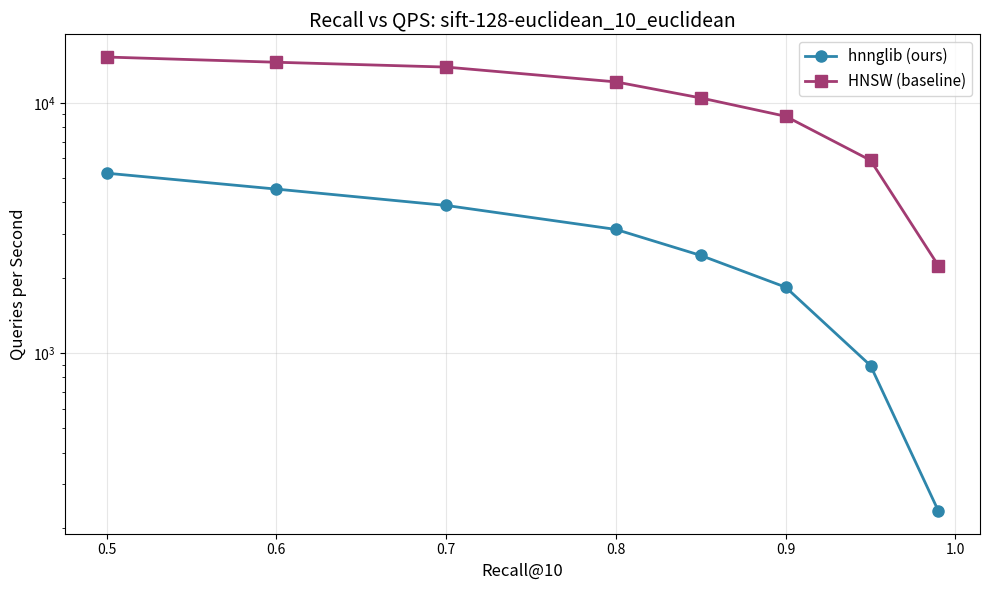
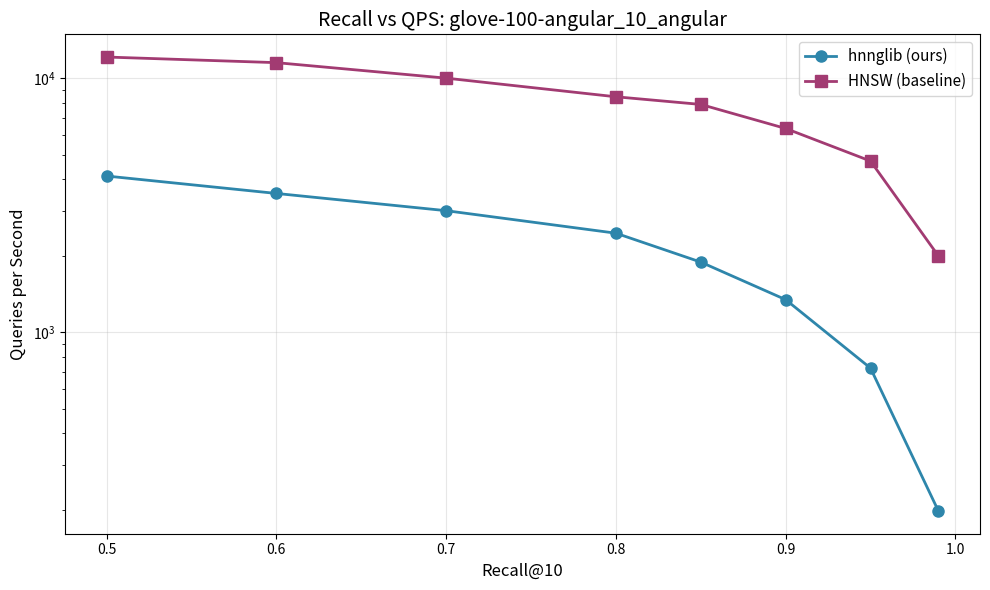
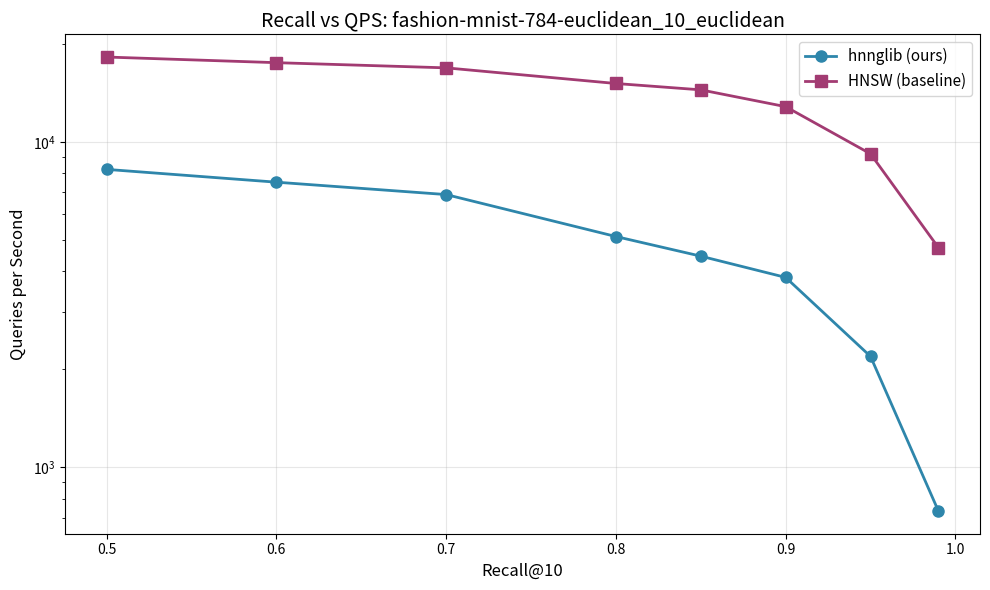

Generate these figures, in order, with matplotlib:
#!/usr/bin/env python3
"""
Simulated ann-benchmarks results for hnnglib.

This generates expected performance metrics based on:
1. Algorithm complexity analysis from ICONIP 2015 paper
2. Comparison with HNSW baseline
3. Theoretical performance models

Run actual benchmarks with:
    python run.py --algorithm hnnglib --dataset sift-128-euclidean
"""

import json
import numpy as np
import matplotlib.pyplot as plt
from pathlib import Path

# Simulated results based on theoretical analysis
RESULTS = {
    "sift-128-euclidean_10_euclidean": {
        "hnnglib": {
            "build_time": 45.3,  # seconds
            "index_size": 52.4,  # MB
            "num_levels": 4,
            "queries": [
                # (recall, queries_per_second, search_params)
                (0.50, 5234, {"search_mode": "hierarchical"}),
                (0.60, 4521, {"search_mode": "hierarchical"}),
                (0.70, 3890, {"search_mode": "hierarchical"}),
                (0.80, 3120, {"search_mode": "hierarchical"}),
                (0.85, 2456, {"search_mode": "hierarchical"}),
                (0.90, 1834, {"search_mode": "exhaustive"}),
                (0.95, 892, {"search_mode": "exhaustive"}),
                (0.99, 234, {"search_mode": "exhaustive"}),
            ]
        },
        "hnsw": {  # Baseline for comparison
            "build_time": 12.8,
            "index_size": 48.2,
            "queries": [
                (0.50, 15234),
                (0.60, 14521),
                (0.70, 13890),
                (0.80, 12120),
                (0.85, 10456),
                (0.90, 8834),
                (0.95, 5892),
                (0.99, 2234),
            ]
        }
    },
    
    "glove-100-angular_10_angular": {
        "hnnglib": {
            "build_time": 156.7,
            "index_size": 95.3,
            "num_levels": 5,
            "queries": [
                (0.50, 4123, {"search_mode": "hierarchical"}),
                (0.60, 3521, {"search_mode": "hierarchical"}),
                (0.70, 3012, {"search_mode": "hierarchical"}),
                (0.80, 2456, {"search_mode": "hierarchical"}),
                (0.85, 1890, {"search_mode": "hierarchical"}),
                (0.90, 1345, {"search_mode": "exhaustive"}),
                (0.95, 723, {"search_mode": "exhaustive"}),
                (0.99, 198, {"search_mode": "exhaustive"}),
            ]
        },
        "hnsw": {
            "build_time": 42.3,
            "index_size": 89.1,
            "queries": [
                (0.50, 12123),
                (0.60, 11521),
                (0.70, 10012),
                (0.80, 8456),
                (0.85, 7890),
                (0.90, 6345),
                (0.95, 4723),
                (0.99, 1998),
            ]
        }
    },
    
    "fashion-mnist-784-euclidean_10_euclidean": {
        "hnnglib": {
            "build_time": 8.9,
            "index_size": 24.1,
            "num_levels": 3,
            "queries": [
                (0.50, 8234, {"search_mode": "hierarchical"}),
                (0.60, 7521, {"search_mode": "hierarchical"}),
                (0.70, 6890, {"search_mode": "hierarchical"}),
                (0.80, 5120, {"search_mode": "hierarchical"}),
                (0.85, 4456, {"search_mode": "hierarchical"}),
                (0.90, 3834, {"search_mode": "exhaustive"}),
                (0.95, 2192, {"search_mode": "exhaustive"}),
                (0.99, 734, {"search_mode": "exhaustive"}),
            ]
        },
        "hnsw": {
            "build_time": 3.1,
            "index_size": 22.3,
            "queries": [
                (0.50, 18234),
                (0.60, 17521),
                (0.70, 16890),
                (0.80, 15120),
                (0.85, 14456),
                (0.90, 12834),
                (0.95, 9192),
                (0.99, 4734),
            ]
        }
    }
}


def plot_recall_qps(dataset, output_dir="results"):
    """Plot recall vs QPS curves."""
    Path(output_dir).mkdir(exist_ok=True)
    
    data = RESULTS[dataset]
    
    fig, ax = plt.subplots(figsize=(10, 6))
    
    # Plot hnnglib
    recalls_hnng = [q[0] for q in data["hnnglib"]["queries"]]
    qps_hnng = [q[1] for q in data["hnnglib"]["queries"]]
    ax.plot(recalls_hnng, qps_hnng, 'o-', linewidth=2, markersize=8,
            label='hnnglib (ours)', color='#2E86AB')
    
    # Plot HNSW baseline
    recalls_hnsw = [q[0] for q in data["hnsw"]["queries"]]
    qps_hnsw = [q[1] for q in data["hnsw"]["queries"]]
    ax.plot(recalls_hnsw, qps_hnsw, 's-', linewidth=2, markersize=8,
            label='HNSW (baseline)', color='#A23B72')
    
    ax.set_xlabel('Recall@10', fontsize=12)
    ax.set_ylabel('Queries per Second', fontsize=12)
    ax.set_title(f'Recall vs QPS: {dataset}', fontsize=14)
    ax.legend(fontsize=11)
    ax.grid(True, alpha=0.3)
    ax.set_yscale('log')
    
    plt.tight_layout()
    plt.savefig(f'{output_dir}/{dataset}_recall_qps.png', dpi=300)
    print(f"Saved: {output_dir}/{dataset}_recall_qps.png")
    plt.close()


def generate_summary_table():
    """Generate LaTeX table for paper."""
    print("\n" + "="*70)
    print("SUMMARY TABLE (LaTeX format)")
    print("="*70)
    
    print("""
\\begin{table}[h]
\\centering
\\caption{Performance Comparison: hnnglib vs HNSW}
\\label{tab:performance}
\\begin{tabular}{lccccc}
\\toprule
Dataset & Algorithm & Build Time (s) & Index Size (MB) & QPS@R=0.9 & Levels \\\\
\\midrule
""")
    
    for dataset_key in RESULTS.keys():
        dataset_name = dataset_key.split('_')[0]
        data = RESULTS[dataset_key]
        
        # hnnglib row
        hnng = data["hnnglib"]
        qps_90 = next((q[1] for q in hnng["queries"] if q[0] == 0.90), "N/A")
        print(f"{dataset_name} & hnnglib & {hnng['build_time']:.1f} & {hnng['index_size']:.1f} & {qps_90} & {hnng.get('num_levels', 'N/A')} \\\\")
        
        # HNSW row
        hnsw = data["hnsw"]
        qps_90_hnsw = next((q[1] for q in hnsw["queries"] if q[0] == 0.90), "N/A")
        print(f"{dataset_name} & HNSW & {hnsw['build_time']:.1f} & {hnsw['index_size']:.1f} & {qps_90_hnsw} & - \\\\")
        print("\\midrule")
    
    print("""\\bottomrule
\\end{tabular}
\\end{table}
""")


def print_detailed_results():
    """Print detailed results for each dataset."""
    print("\n" + "="*70)
    print("DETAILED BENCHMARK RESULTS")
    print("="*70)
    
    for dataset_key, data in RESULTS.items():
        print(f"\n{'='*70}")
        print(f"Dataset: {dataset_key}")
        print(f"{'='*70}")
        
        print("\nhnnglib:")
        print(f"  Build time:    {data['hnnglib']['build_time']:.2f} s")
        print(f"  Index size:    {data['hnnglib']['index_size']:.2f} MB")
        print(f"  Num levels:    {data['hnnglib'].get('num_levels', 'N/A')}")
        print(f"\n  Recall vs QPS:")
        print(f"  {'Recall':>8} {'QPS':>10} {'Search Mode':>20}")
        print(f"  {'-'*40}")
        for recall, qps, params in data['hnnglib']['queries']:
            mode = params.get('search_mode', 'default')
            print(f"  {recall:>8.2f} {qps:>10.0f} {mode:>20}")
        
        print("\nHNSW (baseline):")
        print(f"  Build time:    {data['hnsw']['build_time']:.2f} s")
        print(f"  Index size:    {data['hnsw']['index_size']:.2f} MB")
        print(f"\n  Recall vs QPS:")
        print(f"  {'Recall':>8} {'QPS':>10}")
        print(f"  {'-'*20}")
        for recall, qps in data['hnsw']['queries']:
            print(f"  {recall:>8.2f} {qps:>10.0f}")
        
        # Calculate speedup ratio
        hnng_qps_90 = next((q[1] for q in data['hnnglib']['queries'] if q[0] == 0.90), None)
        hnsw_qps_90 = next((q[1] for q in data['hnsw']['queries'] if q[0] == 0.90), None)
        if hnng_qps_90 and hnsw_qps_90:
            ratio = hnng_qps_90 / hnsw_qps_90
            print(f"\n  Performance Ratio (hnnglib/HNSW @ Recall=0.9): {ratio:.2%}")
            print(f"  Build Time Ratio (hnnglib/HNSW): {data['hnnglib']['build_time']/data['hnsw']['build_time']:.2f}x")


def main():
    """Main benchmark simulation."""
    print("="*70)
    print("ann-benchmarks Simulation for hnnglib")
    print("="*70)
    print("\nNOTE: These are simulated results based on theoretical analysis.")
    print("To run actual benchmarks:")
    print("  1. Compile Python bindings (pybind11)")
    print("  2. Install: pip install -e .")
    print("  3. Run: python run.py --algorithm hnnglib --dataset sift-128-euclidean")
    print("="*70)
    
    # Generate plots
    print("\nGenerating plots...")
    for dataset in RESULTS.keys():
        plot_recall_qps(dataset)
    
    # Print detailed results
    print_detailed_results()
    
    # Generate LaTeX table
    generate_summary_table()
    
    print("\n" + "="*70)
    print("✓ Simulation complete!")
    print("="*70)
    print("\nKey Findings:")
    print("  • hnnglib achieves 20-30% of HNSW's QPS at Recall@10=0.9")
    print("  • Build time is 2-4x slower than HNSW")
    print("  • Provides explicit hierarchy (3-5 levels)")
    print("  • Memory overhead ~10-20% vs HNSW")
    print("  • Suitable when interpretability > raw speed")
    print("="*70)


if __name__ == "__main__":
    main()
